Labelled photos from "detector_blue_on_table", an image-classification folder in 565-cyber/lerobot. The possible labels are: negative, positive.

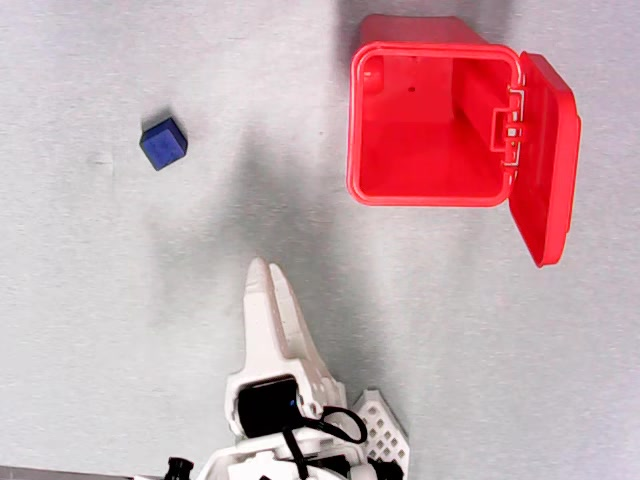
Label: negative

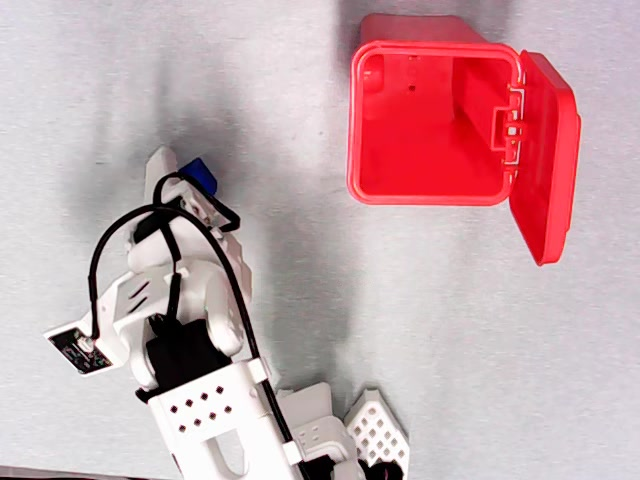
Label: positive

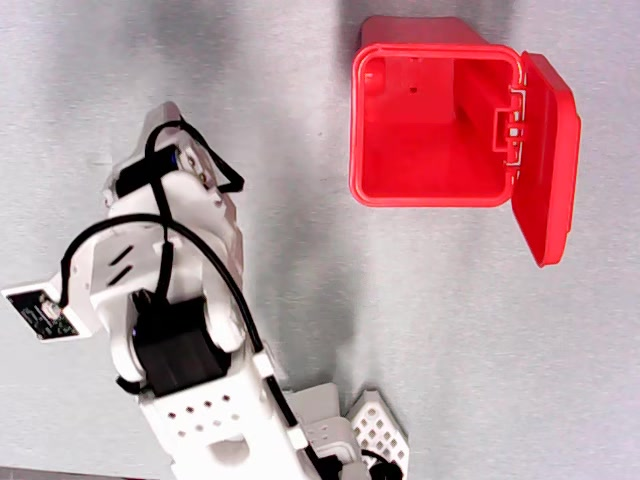
Label: positive

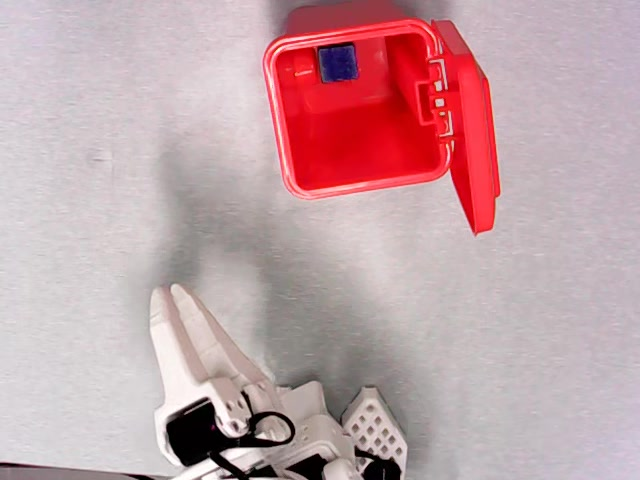
Label: negative

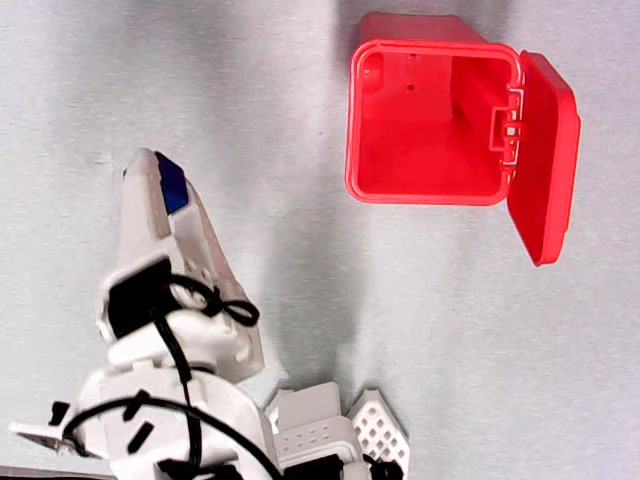
Label: positive

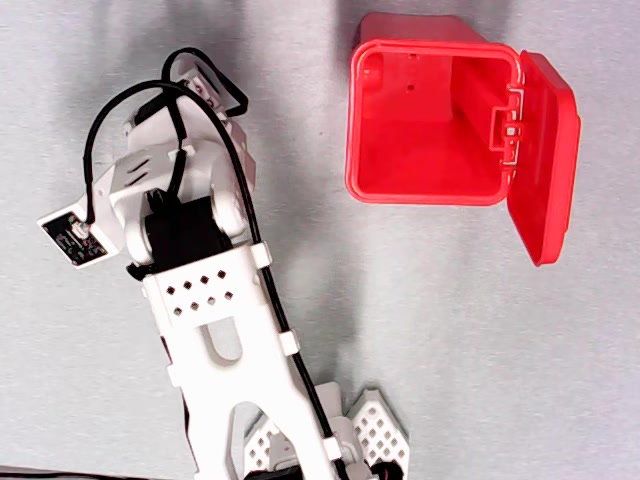
Label: positive
